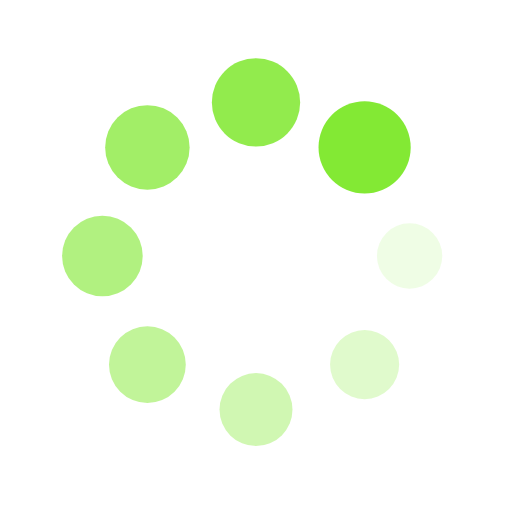
t = 0.00 s
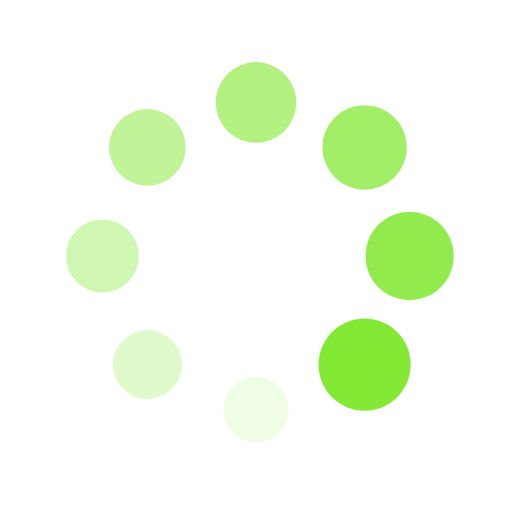
t = 0.25 s
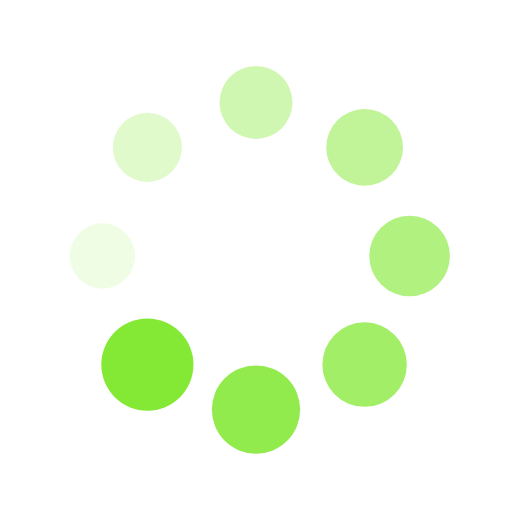
t = 0.50 s
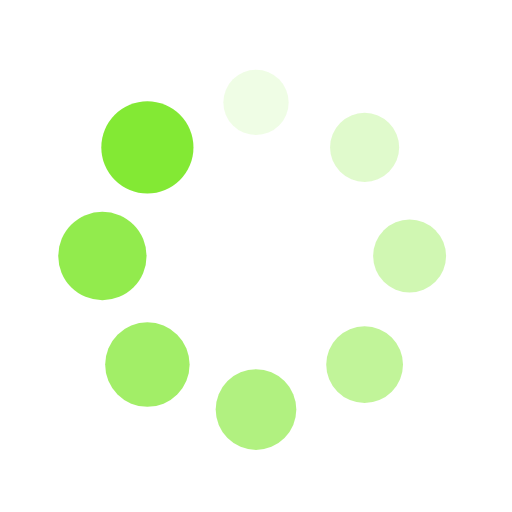
t = 0.75 s

The animated SVG that drew these frames (rendered in a browser with its animation timeline set to each time). Animation: 16 SMIL elements (animate=8,animateTransform=8); one cycle of 1.00 s, repeats indefinitely.

<?xml version="1.0" encoding="utf-8"?>
<svg xmlns="http://www.w3.org/2000/svg" style="margin: auto; background: none; display: block; shape-rendering: auto;"
     width="200px" height="200px" viewBox="0 0 100 100" preserveAspectRatio="xMidYMid">
    <g transform="translate(80,50)">
        <g transform="rotate(0)">
            <circle cx="0" cy="0" r="6" fill="#83e934" fill-opacity="1">
                <animateTransform attributeName="transform" type="scale" begin="-0.875s" values="1.5 1.5;1 1"
                                  keyTimes="0;1" dur="1s" repeatCount="indefinite"/>
                <animate attributeName="fill-opacity" keyTimes="0;1" dur="1s" repeatCount="indefinite" values="1;0"
                         begin="-0.875s"/>
            </circle>
        </g>
    </g>
    <g transform="translate(71.21320343559643,71.21320343559643)">
        <g transform="rotate(45)">
            <circle cx="0" cy="0" r="6" fill="#83e934" fill-opacity="0.875">
                <animateTransform attributeName="transform" type="scale" begin="-0.75s" values="1.5 1.5;1 1"
                                  keyTimes="0;1" dur="1s" repeatCount="indefinite"/>
                <animate attributeName="fill-opacity" keyTimes="0;1" dur="1s" repeatCount="indefinite" values="1;0"
                         begin="-0.75s"/>
            </circle>
        </g>
    </g>
    <g transform="translate(50,80)">
        <g transform="rotate(90)">
            <circle cx="0" cy="0" r="6" fill="#83e934" fill-opacity="0.75">
                <animateTransform attributeName="transform" type="scale" begin="-0.625s" values="1.5 1.5;1 1"
                                  keyTimes="0;1" dur="1s" repeatCount="indefinite"/>
                <animate attributeName="fill-opacity" keyTimes="0;1" dur="1s" repeatCount="indefinite" values="1;0"
                         begin="-0.625s"/>
            </circle>
        </g>
    </g>
    <g transform="translate(28.786796564403577,71.21320343559643)">
        <g transform="rotate(135)">
            <circle cx="0" cy="0" r="6" fill="#83e934" fill-opacity="0.625">
                <animateTransform attributeName="transform" type="scale" begin="-0.5s" values="1.5 1.5;1 1"
                                  keyTimes="0;1" dur="1s" repeatCount="indefinite"/>
                <animate attributeName="fill-opacity" keyTimes="0;1" dur="1s" repeatCount="indefinite" values="1;0"
                         begin="-0.5s"/>
            </circle>
        </g>
    </g>
    <g transform="translate(20,50.00000000000001)">
        <g transform="rotate(180)">
            <circle cx="0" cy="0" r="6" fill="#83e934" fill-opacity="0.5">
                <animateTransform attributeName="transform" type="scale" begin="-0.375s" values="1.5 1.5;1 1"
                                  keyTimes="0;1" dur="1s" repeatCount="indefinite"/>
                <animate attributeName="fill-opacity" keyTimes="0;1" dur="1s" repeatCount="indefinite" values="1;0"
                         begin="-0.375s"/>
            </circle>
        </g>
    </g>
    <g transform="translate(28.78679656440357,28.786796564403577)">
        <g transform="rotate(225)">
            <circle cx="0" cy="0" r="6" fill="#83e934" fill-opacity="0.375">
                <animateTransform attributeName="transform" type="scale" begin="-0.25s" values="1.5 1.5;1 1"
                                  keyTimes="0;1" dur="1s" repeatCount="indefinite"/>
                <animate attributeName="fill-opacity" keyTimes="0;1" dur="1s" repeatCount="indefinite" values="1;0"
                         begin="-0.25s"/>
            </circle>
        </g>
    </g>
    <g transform="translate(49.99999999999999,20)">
        <g transform="rotate(270)">
            <circle cx="0" cy="0" r="6" fill="#83e934" fill-opacity="0.25">
                <animateTransform attributeName="transform" type="scale" begin="-0.125s" values="1.5 1.5;1 1"
                                  keyTimes="0;1" dur="1s" repeatCount="indefinite"/>
                <animate attributeName="fill-opacity" keyTimes="0;1" dur="1s" repeatCount="indefinite" values="1;0"
                         begin="-0.125s"/>
            </circle>
        </g>
    </g>
    <g transform="translate(71.21320343559643,28.78679656440357)">
        <g transform="rotate(315)">
            <circle cx="0" cy="0" r="6" fill="#83e934" fill-opacity="0.125">
                <animateTransform attributeName="transform" type="scale" begin="0s" values="1.5 1.5;1 1" keyTimes="0;1"
                                  dur="1s" repeatCount="indefinite"/>
                <animate attributeName="fill-opacity" keyTimes="0;1" dur="1s" repeatCount="indefinite" values="1;0"
                         begin="0s"/>
            </circle>
        </g>
    </g>
    <!-- [ldio] generated by https://loading.io/ -->
</svg>
